Run: headless pygame with SDL's dummy video driver; simulated clock (each Clock.tick advances the game by its frame time, no real sleeping); random seed 0; keys injected as events and as key.get_pressed() state; no mouse input.
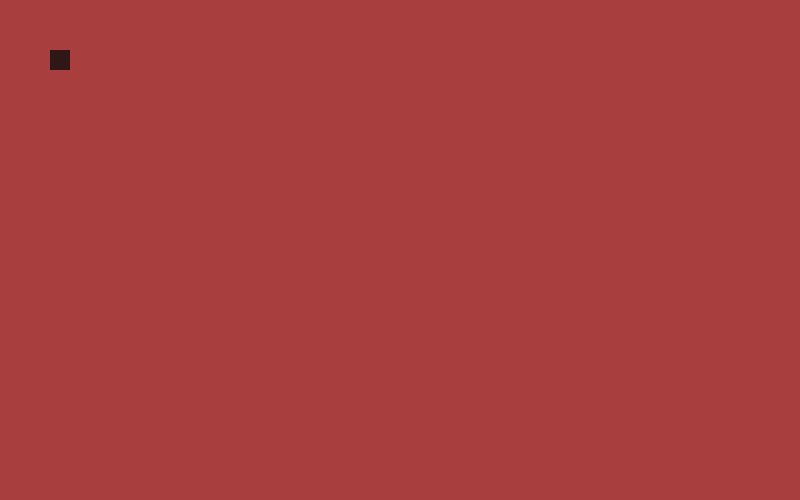
Frame 1 of 4 · flips 1–60 · no input
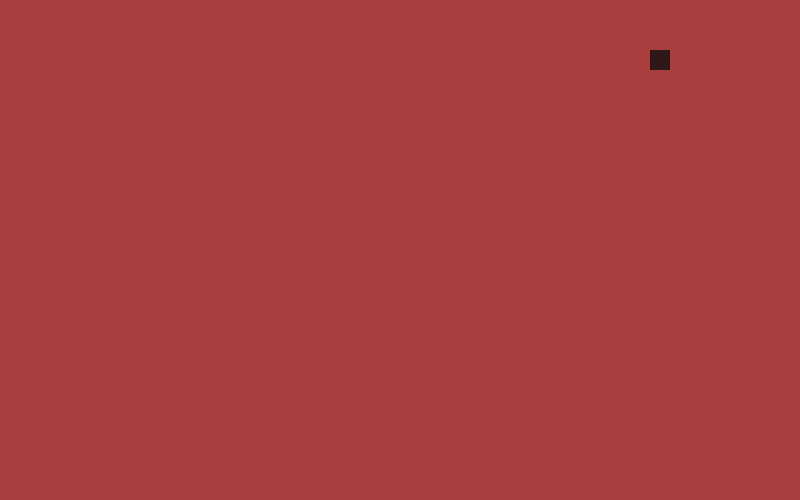
Frame 2 of 4 · flips 61–180 · tapped SPACE, RETURN · held RIGHT (→), D
Frame 3 of 4 · flips 181–300 · held DOWN (↓), S · screen unchanged from frame 2, image omitted
Frame 4 of 4 · flips 301–420 · held LEFT (←), A, UP (↑), W · screen same as frame 1, image omitted

The pygame program that drew these frames:

#importing pygame module
import pygame

#initialising pygame module
pygame.init()

#setting game window size
screen_width=800
screen_height=500

#setting the game window variable
window=pygame.display.set_mode((screen_width, screen_height))

#making a bool value to check if the game is running
running=True

#setting colour presets
background_red=(169,62,62)
block_red=(47,23,23)

#setting player positions and dimensions (block for now)
block_size=20
block_x=50
block_y=50
block=pygame.Rect([block_x,block_y,block_size,block_size])

#starting the main game loop
while running:

    #checking for event in queue
    for event in pygame.event.get():

        #setting running bool to false if event type is quit
        if event.type==pygame.QUIT:
            running=False

    #setting background colour
    window.fill(background_red)

    #giving player movement with arrow keys
    keys=pygame.key.get_pressed()
    if keys[pygame.K_LEFT]:
        block_x-=5
    
    if keys[pygame.K_RIGHT]:
        block_x+=5

    #putting player (block) in window
    pygame.draw.rect(window,block_red,[block_x,block_y,block_size,block_size])

    #updating the window
    pygame.display.flip()
